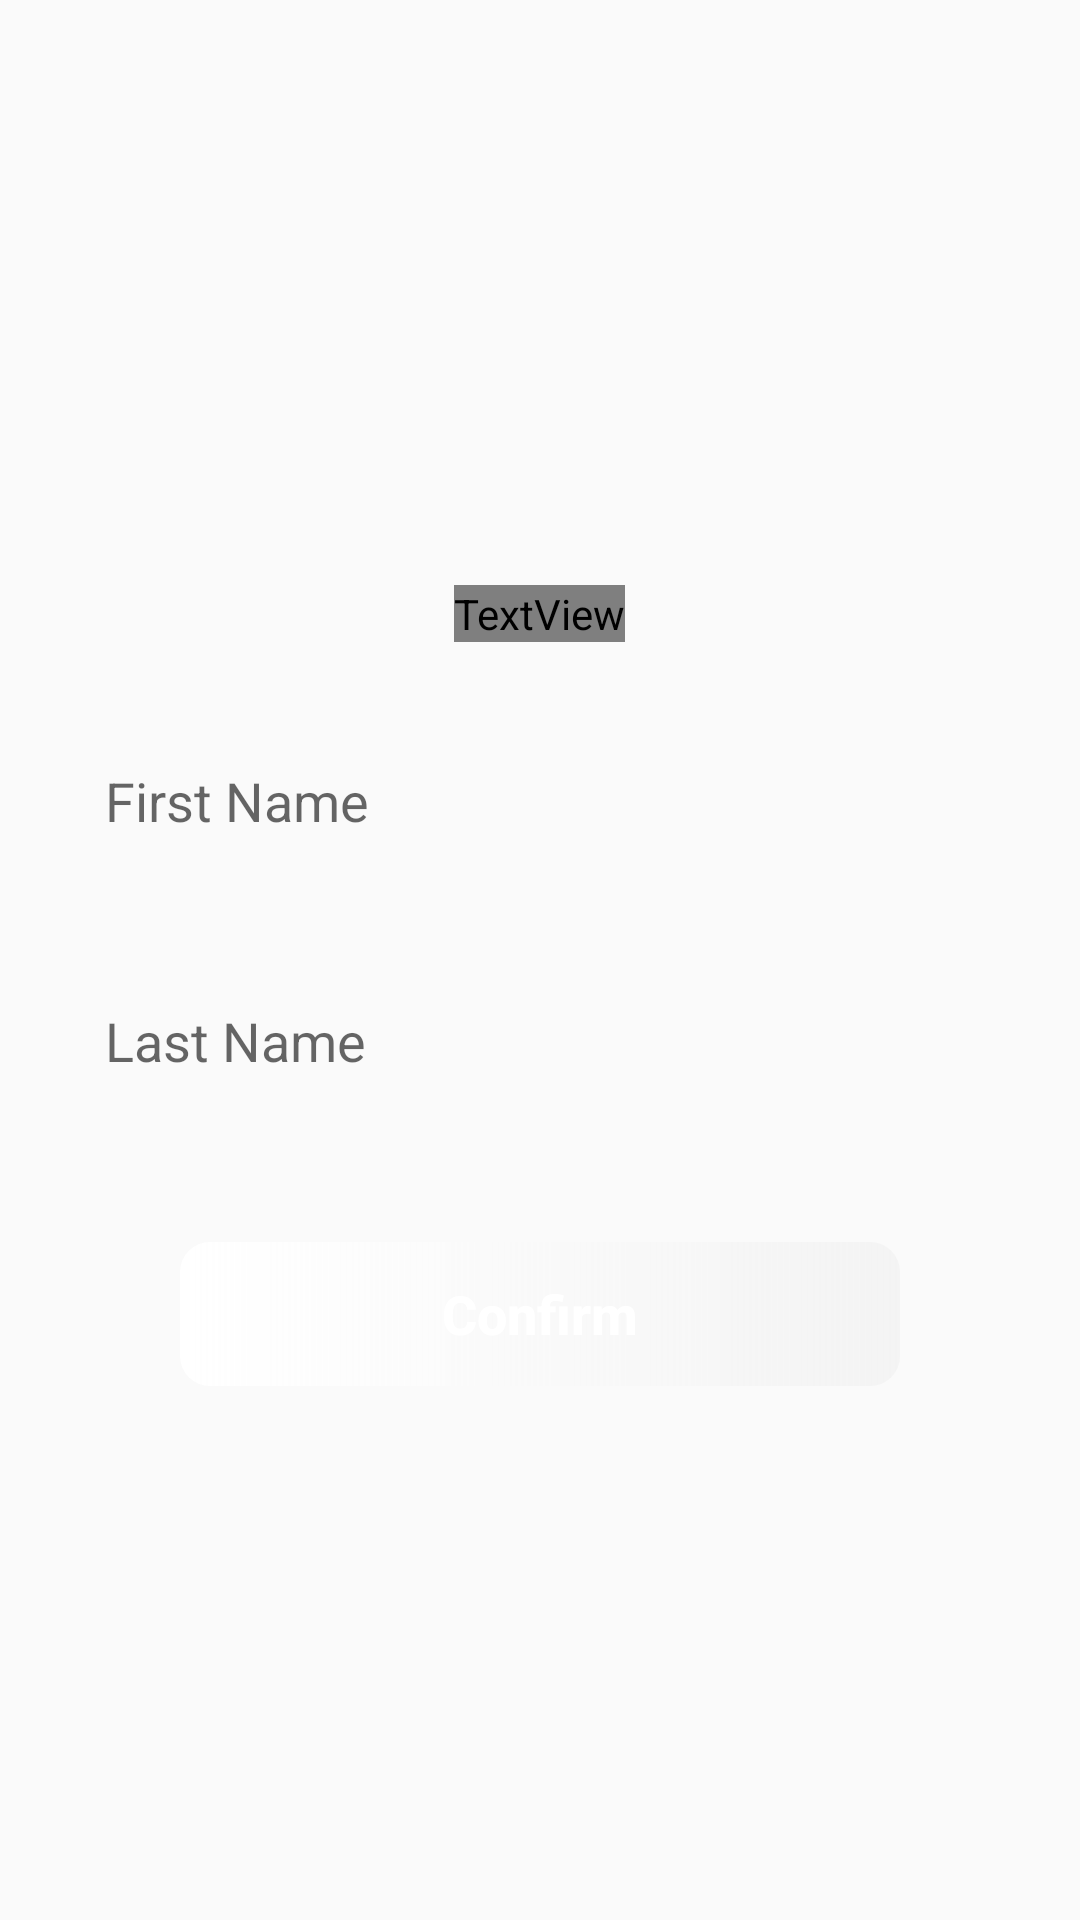

This screen was rendered from an Android layout file. Write that file and the resources it references.
<!-- AndroidManifest.xml: application theme AppTheme -->
<!-- res/layout/fragment_realnames.xml -->
<?xml version="1.0" encoding="utf-8"?>
<FrameLayout xmlns:android="http://schemas.android.com/apk/res/android"
    xmlns:tools="http://schemas.android.com/tools"
    android:layout_width="match_parent"
    android:layout_height="match_parent"
    tools:context=".activity.login.register.fragments.realnamesFrag">

    <RelativeLayout
        android:layout_width="match_parent"
        android:layout_height="400dp"
        android:layout_marginLeft="20dp"
        android:layout_marginRight="20dp"
        android:layout_marginTop="115dp">

        <TextView
            android:layout_width="wrap_content"
            android:layout_height="wrap_content"
            android:layout_centerHorizontal="true"
            android:layout_marginTop="80dp"
            android:textSize="30dp"
            android:textColor="@color/colorWhite"
            android:text="@string/CreateFullName"
            android:fontFamily="@font/finger_paint"
            android:id="@+id/CreateUsername"
            />

        <EditText
            android:id="@+id/firstnameSignUp"
            android:layout_width="330dp"
            android:layout_height="50dp"
            android:layout_below="@+id/CreateUsername"
            android:layout_marginTop="30dp"
            android:layout_centerHorizontal="true"
            android:hint="@string/FirstName"
            android:padding="15dp"
            android:lines="1"
            android:maxLines="1"
            android:inputType="text"
            android:background="@drawable/signup_edittext"/>

        <EditText
            android:id="@+id/lastnameSignUp"
            android:layout_width="330dp"
            android:layout_height="50dp"
            android:layout_below="@+id/firstnameSignUp"
            android:layout_marginTop="30dp"
            android:layout_centerHorizontal="true"
            android:hint="@string/LastName"
            android:padding="15dp"
            android:inputType="text"
            android:lines="1"
            android:maxLines="1"
            android:background="@drawable/signup_edittext"/>

        <Button
            android:layout_width="match_parent"
            android:layout_height="wrap_content"
            android:id="@+id/ConfirmFullname"
            android:text="@string/confirm"
            android:background="@drawable/background_disabledsignupbutton"
            android:textStyle="bold"
            android:textSize="18dp"
            android:textColor="@color/colorWhite"
            android:layout_marginTop="40dp"
            android:layout_marginLeft="40dp"
            android:layout_marginRight="40dp"
            android:layout_below="@+id/lastnameSignUp"
            android:enabled="false"
            android:clickable="false"
            android:textAllCaps="false"
            android:visibility="visible"/>

    </RelativeLayout>

</FrameLayout>
<!-- resources referenced by this layout -->
<resources>
  <color name="colorWhite">#FFFFFF</color>
  <!-- drawable background_disabledsignupbutton (drawable-hdpi) -->
  <?xml version="1.0" encoding="utf-8"?>
  <shape xmlns:android="http://schemas.android.com/apk/res/android"
      android:shape="rectangle">
  
      <corners android:radius="10dp"/>
      <gradient android:startColor="@color/colorWhite"
          android:endColor="@color/background_whiteTransparent"/>
  
  </shape>
  <string name="CreateFullName">Your Full Name...</string>
  <string name="FirstName">First Name</string>
  <string name="LastName">Last Name</string>
  <string name="confirm">Confirm</string>
  <style name="AppTheme" parent="Theme.AppCompat.Light.NoActionBar">
          
          <item name="colorPrimary">@color/colorPrimary</item>
          <item name="colorPrimaryDark">@color/colorPrimaryDark</item>
          <item name="colorAccent">@color/colorAccent</item>
          <item name="backgroundColor">@color/colorWhite</item>
          <item name="textColor">@color/colorBlack</item>
          <item name="tintColor">@color/colorBlack</item>
          <item name="android:windowAnimationStyle">@style/WindowAnimationTransition</item>
      </style>
  <color name="background_whiteTransparent">#8DEEEEEE</color>
  <color name="colorPrimary">#FFB95F</color>
  <color name="colorPrimaryDark">#754200</color>
  <color name="colorAccent">#FFA331</color>
  <color name="colorBlack">#000000</color>
  <style name="WindowAnimationTransition">
          <item name="android:windowEnterAnimation">@anim/fadein</item>
          <item name="android:windowExitAnimation">@anim/fadeout</item>
      </style>
</resources>
